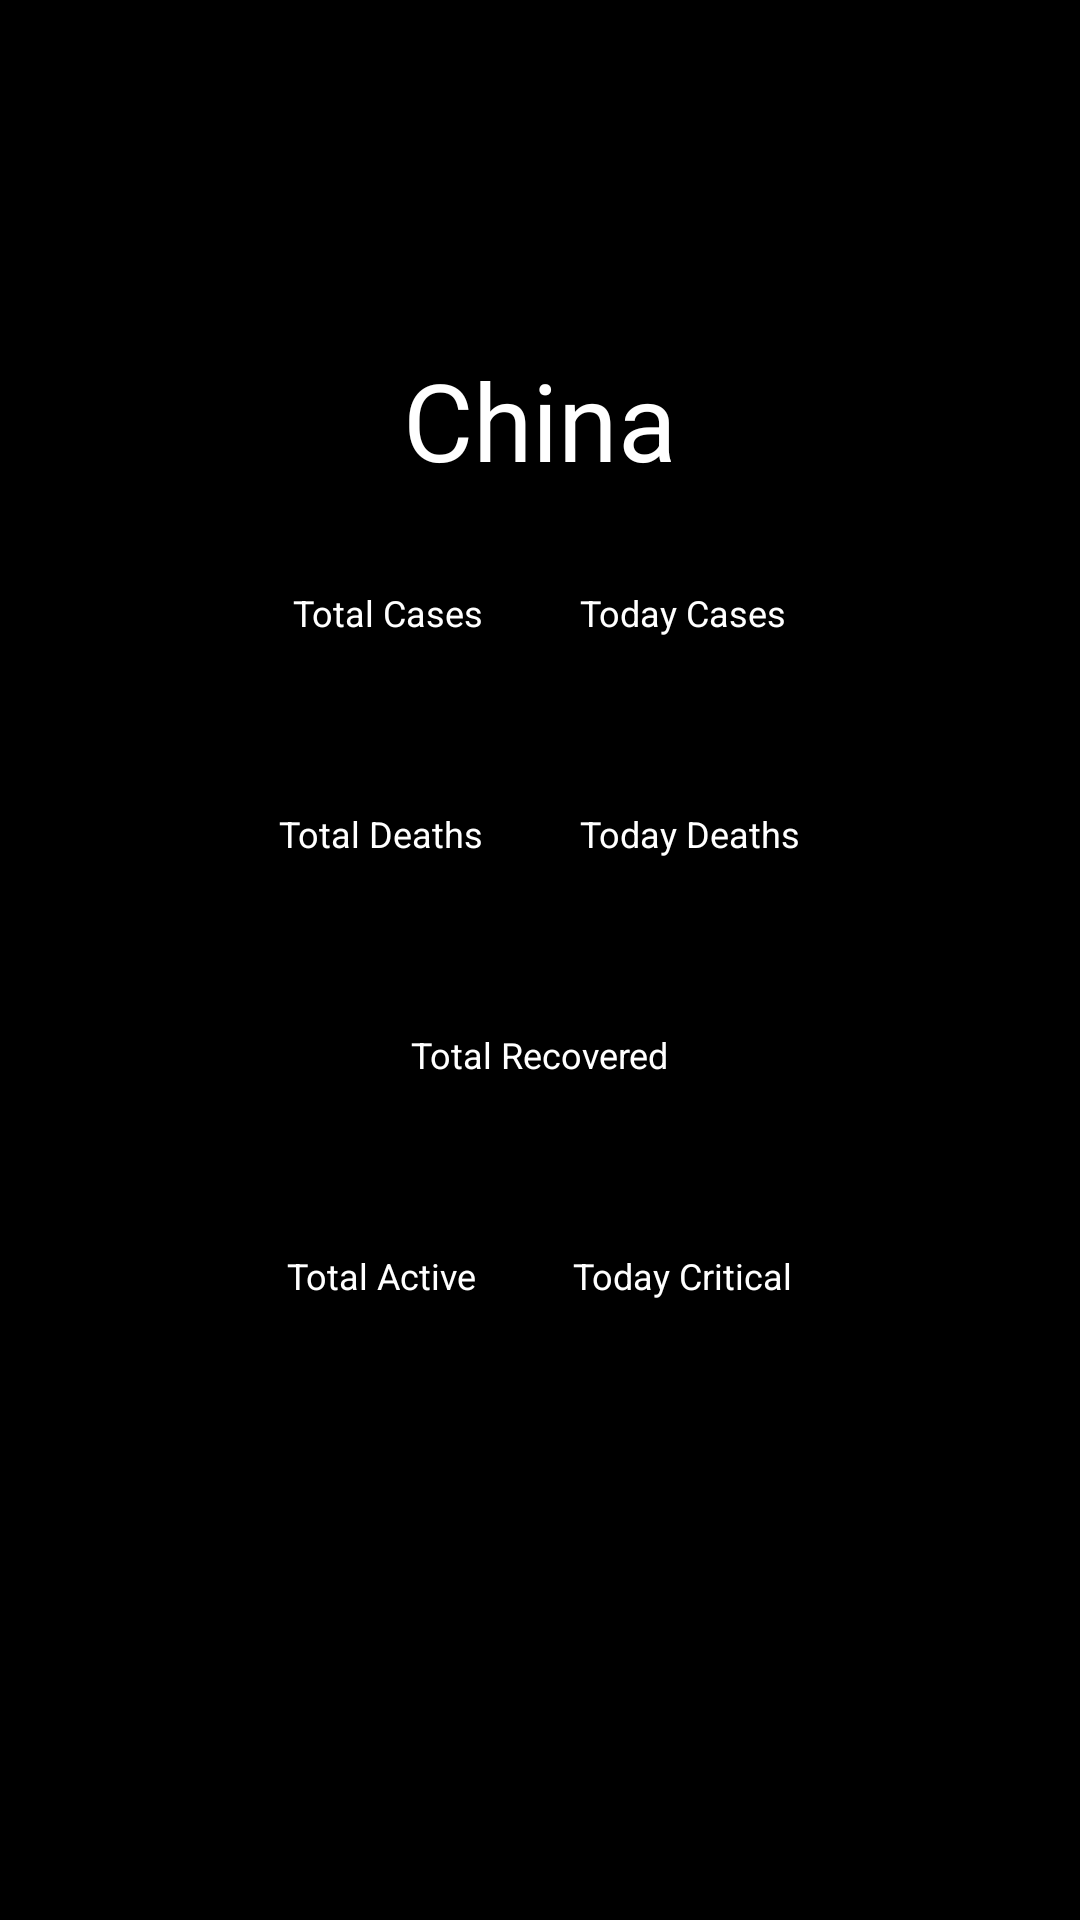

Reconstruct the res/layout file that produces this screen, plus the resources it refers to.
<!-- AndroidManifest.xml: application theme Theme.Covid19cases -->
<!-- res/layout/activity_covid_country_detail.xml -->
<?xml version="1.0" encoding="utf-8"?>
<RelativeLayout xmlns:android="http://schemas.android.com/apk/res/android"
    xmlns:app="http://schemas.android.com/apk/res-auto"
    xmlns:tools="http://schemas.android.com/tools"
    android:layout_width="match_parent"
    android:layout_height="match_parent"
    android:background="@color/black"
    android:gravity="center"
    tools:context=".ui.country.CovidCountryDetail">

    <LinearLayout
        android:id="@+id/linearLayoutCountryName"
        android:layout_width="wrap_content"
        android:layout_height="wrap_content"
        android:layout_centerHorizontal="true"
        android:layout_margin="16dp">

        <TextView
            android:textAlignment="center"
            android:id="@+id/tvDetailContryName"
            style="@style/TotalFontStyle"
            android:layout_width="wrap_content"
            android:layout_height="wrap_content"
            android:text="China"
            android:textColor="#fff" />
    </LinearLayout>

    <LinearLayout
        android:id="@+id/linearLayoutCases"
        android:layout_width="wrap_content"
        android:layout_height="wrap_content"
        android:layout_below="@id/linearLayoutCountryName"
        android:layout_centerInParent="true">

        <LinearLayout
            android:layout_width="wrap_content"
            android:layout_height="wrap_content"
            android:layout_margin="16dp"
            android:orientation="vertical">

            <TextView
                style="@style/LabelFontStyle"
                android:layout_width="wrap_content"
                android:layout_height="wrap_content"
                android:text="Total Cases"
                android:textColor="#fff"
                android:textSize="12sp" />

            <TextView
                android:id="@+id/tvDetailTotalCases"
                style="@style/TotalFontStyle"
                android:layout_width="wrap_content"
                android:layout_height="wrap_content"
                android:layout_marginTop="-10dp"
                android:textColor="@color/colorTotalConfirmed"
                android:textSize="26sp"
                tools:text="8212" />


        </LinearLayout>

        <LinearLayout
            android:layout_width="wrap_content"
            android:layout_height="wrap_content"
            android:layout_margin="16dp"
            android:orientation="vertical">

            <TextView
                style="@style/LabelFontStyle"
                android:layout_width="wrap_content"
                android:layout_height="wrap_content"
                android:text="Today Cases"
                android:textColor="#fff"
                android:textSize="12sp" />

            <TextView
                android:id="@+id/tvDetailTodayCases"
                style="@style/TotalFontStyle"
                android:layout_width="wrap_content"
                android:layout_height="wrap_content"
                android:layout_marginTop="-10dp"
                android:textColor="@color/colorTotalConfirmed"
                android:textSize="26sp"
                tools:text="80282" />


        </LinearLayout>


    </LinearLayout>

    <LinearLayout
        android:id="@+id/linearLayoutDeaths"
        android:layout_width="wrap_content"
        android:layout_height="wrap_content"
        android:layout_below="@id/linearLayoutCases"
        android:layout_centerInParent="true">

        <LinearLayout
            android:layout_width="wrap_content"
            android:layout_height="wrap_content"
            android:layout_margin="16dp"
            android:orientation="vertical">

            <TextView
                style="@style/LabelFontStyle"
                android:layout_width="wrap_content"
                android:layout_height="wrap_content"
                android:text="Total Deaths"
                android:textColor="#fff"
                android:textSize="12sp" />

            <TextView
                android:id="@+id/tvDetailTotalDeaths"
                style="@style/TotalFontStyle"
                android:layout_width="wrap_content"
                android:layout_height="wrap_content"
                android:layout_marginTop="-10dp"
                android:textColor="@color/colorTotalDeaths"
                android:textSize="26sp"
                tools:text="3245" />


        </LinearLayout>

        <LinearLayout
            android:layout_width="wrap_content"
            android:layout_height="wrap_content"
            android:layout_margin="16dp"
            android:orientation="vertical">

            <TextView
                android:id="@+id/tvTodayDeaths"
                style="@style/LabelFontStyle"
                android:layout_width="wrap_content"
                android:layout_height="wrap_content"
                android:text="Today Deaths"
                android:textColor="#fff"
                android:textSize="12sp" />

            <TextView
                android:id="@+id/tvDetailTodayDeaths"
                style="@style/TotalFontStyle"
                android:layout_width="wrap_content"
                android:layout_height="wrap_content"
                android:layout_marginTop="-10dp"
                android:textColor="@color/colorTotalDeaths"
                android:textSize="26sp"
                tools:text="4" />


        </LinearLayout>

    </LinearLayout>

    <LinearLayout
        android:id="@+id/linearLayoutRecovered"
        android:layout_width="wrap_content"
        android:layout_height="wrap_content"
        android:layout_below="@id/linearLayoutDeaths"
        android:layout_centerInParent="true">

        <LinearLayout
            android:layout_width="wrap_content"
            android:layout_height="wrap_content"
            android:layout_margin="16dp"
            android:gravity="center"
            android:orientation="vertical">

            <TextView
                style="@style/LabelFontStyle"
                android:layout_width="wrap_content"
                android:layout_height="wrap_content"
                android:text="Total Recovered"
                android:textColor="#fff"
                android:textSize="12sp" />

            <TextView
                android:id="@+id/tvDetailTotalRecovered"
                style="@style/TotalFontStyle"
                android:layout_width="wrap_content"
                android:layout_height="wrap_content"
                android:layout_marginTop="-10dp"
                android:textColor="@color/colorTotalRecovered"
                android:textSize="26sp"
                tools:text="3245" />
        </LinearLayout>


    </LinearLayout>

    <LinearLayout
        android:id="@+id/linearLayoutActiveAndCriticalCases"
        android:layout_width="wrap_content"
        android:layout_height="wrap_content"
        android:layout_below="@id/linearLayoutRecovered"
        android:layout_centerInParent="true">

        <LinearLayout
            android:layout_width="wrap_content"
            android:layout_height="wrap_content"
            android:layout_margin="16dp"
            android:orientation="vertical">

            <TextView
                style="@style/LabelFontStyle"
                android:layout_width="wrap_content"
                android:layout_height="wrap_content"
                android:text="Total Active"
                android:textColor="#fff"
                android:textSize="12sp" />

            <TextView
                android:id="@+id/tvDetailTotalActive"
                style="@style/TotalFontStyle"
                android:layout_width="wrap_content"
                android:layout_height="wrap_content"
                android:layout_marginTop="-10dp"
                android:textColor="@color/colorTotalConfirmed"
                android:textSize="26sp"
                tools:text="32" />


        </LinearLayout>

        <LinearLayout
            android:layout_width="wrap_content"
            android:layout_height="wrap_content"
            android:layout_margin="16dp"
            android:orientation="vertical">

            <TextView
                style="@style/LabelFontStyle"
                android:layout_width="wrap_content"
                android:layout_height="wrap_content"
                android:text="Today Critical"
                android:textColor="#fff"
                android:textSize="12sp" />

            <TextView
                android:id="@+id/tvDetailTotalCritical"
                style="@style/TotalFontStyle"
                android:layout_width="wrap_content"
                android:layout_height="wrap_content"
                android:layout_marginTop="-10dp"
                android:textColor="@color/colorTotalConfirmed"
                android:textSize="26sp"
                tools:text="45" />


        </LinearLayout>


    </LinearLayout>

    <LinearLayout
        android:layout_width="wrap_content"
        android:layout_height="wrap_content"
        android:layout_below="@id/linearLayoutActiveAndCriticalCases"
        android:layout_centerInParent="true">

        <LinearLayout
            android:layout_width="wrap_content"
            android:layout_height="wrap_content"
            android:layout_margin="16dp"
            android:orientation="vertical">

            <TextView
                android:id="@+id/tvLastUpdatedCountries"
                style="@style/LabelFontStyle"
                android:layout_width="wrap_content"
                android:layout_height="wrap_content"
                android:layout_marginTop="20dp"
                android:textAlignment="center"
                android:textColor="#fff"
                tools:text="Last Updated\n Mon, 23 Mar 2020" />
        </LinearLayout>
    </LinearLayout>


</RelativeLayout>
<!-- resources referenced by this layout -->
<resources>
  <color name="black">#FF000000</color>
  <color name="colorTotalConfirmed">#e60000</color>
  <color name="colorTotalDeaths">#999999</color>
  <color name="colorTotalRecovered">#7bb974</color>
  <style name="LabelFontStyle">
          <item name="fontFamily">@font/poppins</item>
          <item name="android:textSize">10sp</item>
          <item name="android:textColor">#fff</item>
      </style>
  <style name="TotalFontStyle">
          <item name="fontFamily">@font/poppins_bold</item>
          <item name="android:textSize">36sp</item>
          <item name="android:textColor">#fff</item>
      </style>
  <style name="Theme.Covid19cases" parent="Theme.MaterialComponents.Light">
          
          <item name="colorPrimary">@color/colorTotalConfirmed</item>
          <item name="colorPrimaryVariant">@color/purple_700</item>
          <item name="colorOnPrimary">@color/white</item>
          
          <item name="colorSecondary">@color/teal_200</item>
          <item name="colorSecondaryVariant">@color/teal_700</item>
          <item name="colorOnSecondary">@color/black</item>
          
          <item name="android:statusBarColor" tools:targetApi="l">?attr/colorPrimaryVariant</item>
          
      </style>
  <color name="purple_700">#FF3700B3</color>
  <color name="white">#FFFFFFFF</color>
  <color name="teal_200">#FF03DAC5</color>
  <color name="teal_700">#FF018786</color>
</resources>
